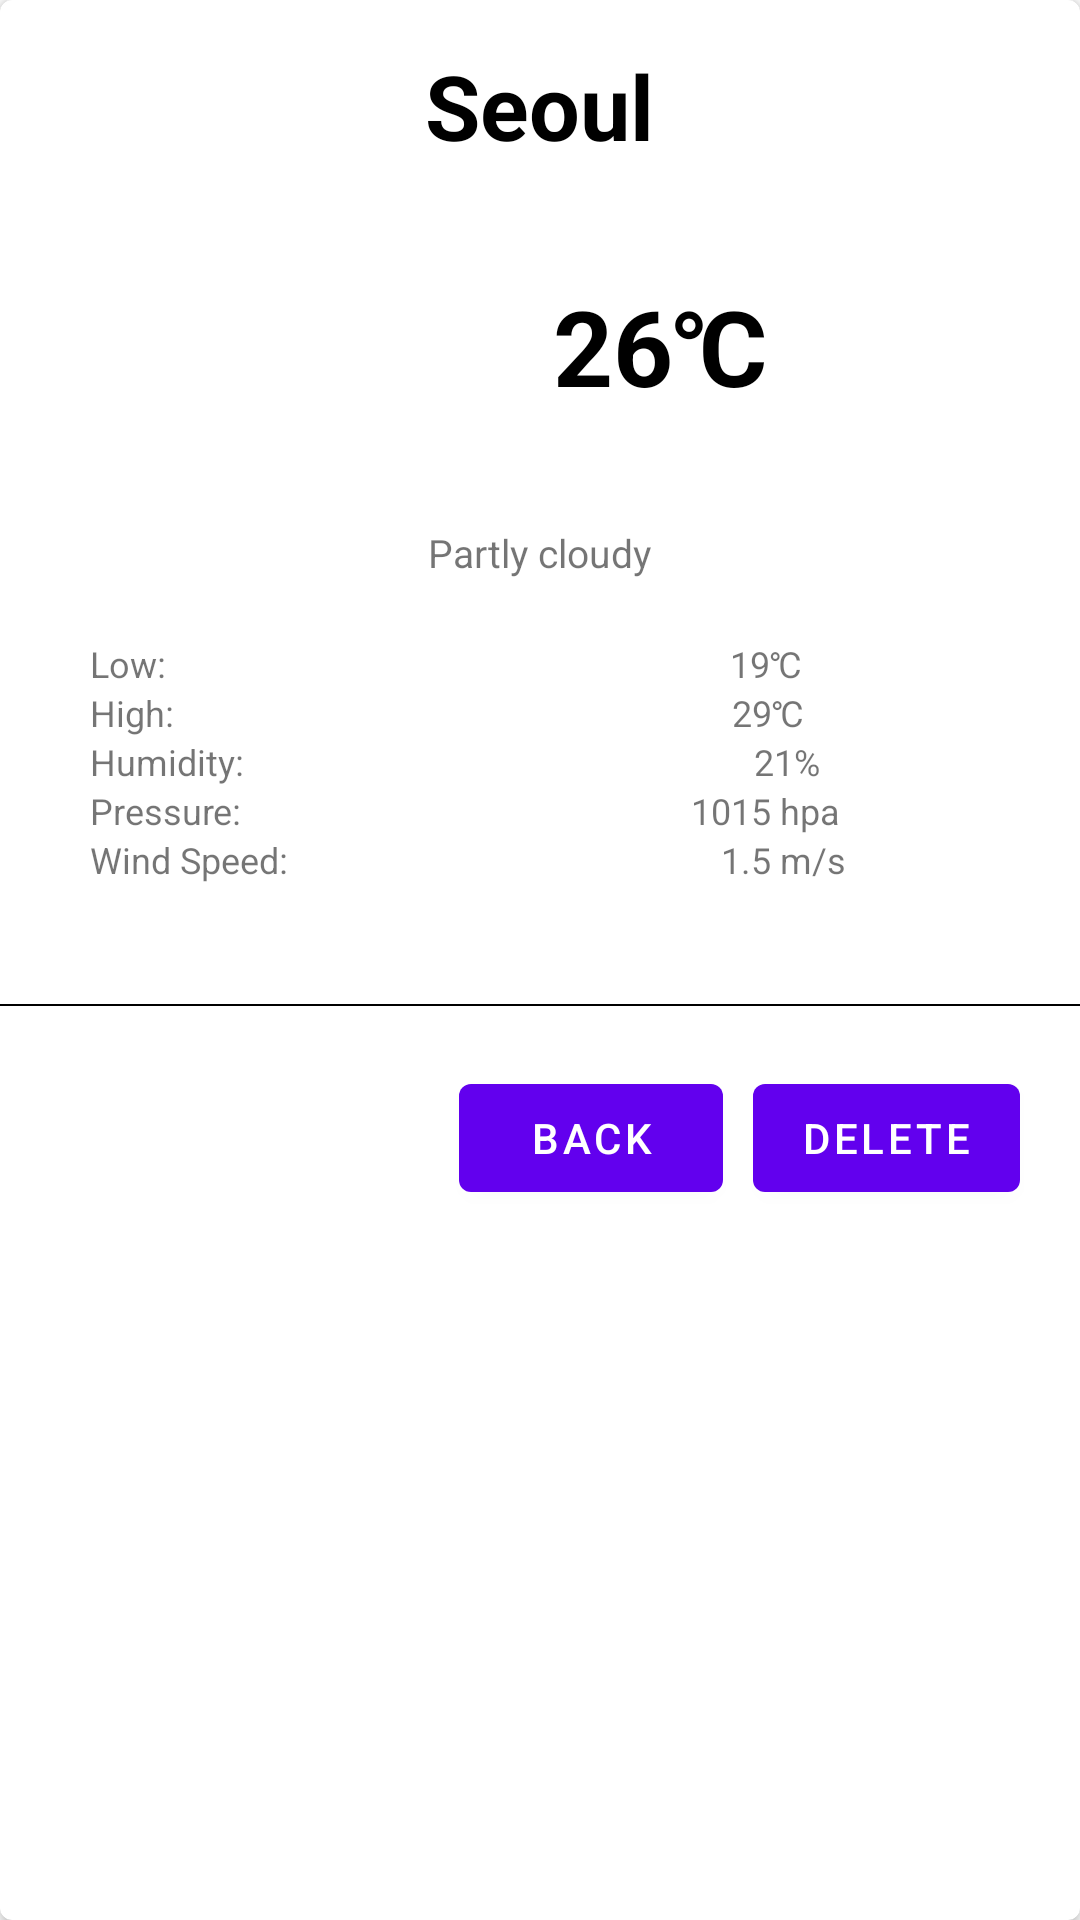

Android layout source for this screen:
<!-- AndroidManifest.xml: application theme AppTheme -->
<!-- res/layout/dialog_detail_card.xml -->
<?xml version="1.0" encoding="utf-8"?>
<com.google.android.material.card.MaterialCardView
        xmlns:android="http://schemas.android.com/apk/res/android"
        xmlns:app="http://schemas.android.com/apk/res-auto"
        android:layout_width="300dp"
        android:layout_height="wrap_content"
        android:gravity="center"
        android:padding="25dp"
        app:cardElevation="3dp"
        app:cardPreventCornerOverlap="true">


    <LinearLayout
            android:layout_width="match_parent"
            android:layout_height="wrap_content"
            android:gravity="center_horizontal"
            android:orientation="vertical">

        <TextView
                android:id="@+id/detail_txt_city_name"
                android:layout_width="wrap_content"
                android:layout_height="wrap_content"
                android:layout_marginTop="15dp"
                android:layout_marginBottom="5dp"
                android:text="@string/detail_dialog_txt_city_sample"
                android:textColor="#000"
                android:textSize="30sp"
                android:textStyle="bold"/>


        <LinearLayout
                android:layout_width="match_parent"
                android:layout_height="wrap_content"
                android:layout_marginTop="15dp"
                android:layout_marginBottom="20dp"
                android:gravity="center"
                android:orientation="horizontal">

            <ImageView
                    android:id="@+id/detail_img_weather_icon"
                    android:layout_width="80dp"
                    android:layout_height="80dp"
                    android:layout_weight="1"
                    android:src="@drawable/day_clear_sky"/>

            <TextView
                    android:id="@+id/detail_txt_temp"
                    android:layout_width="wrap_content"
                    android:layout_height="wrap_content"
                    android:layout_weight="1"
                    android:text="@string/detail_dialog_txt_temp_sample"
                    android:textSize="35sp"
                    android:textColor="#000"
                    android:textStyle="bold"/>

        </LinearLayout>

        <TextView
                android:id="@+id/detail_txt_description"
                android:layout_width="wrap_content"
                android:layout_height="wrap_content"
                android:layout_gravity="center_horizontal"
                android:layout_marginBottom="20dp"
                android:text="@string/detail_dialog_txt_description_sample"
                android:textSize="13sp"/>

        <LinearLayout
                android:layout_width="match_parent"
                android:layout_height="wrap_content"
                android:layout_marginStart="30dp"
                android:layout_marginEnd="30dp"
                android:orientation="horizontal">

            <TextView
                    android:layout_width="wrap_content"
                    android:layout_height="wrap_content"
                    android:layout_weight="1"
                    android:text="@string/detail_dialog_txt_low_title"
                    android:textSize="12sp"/>

            <TextView
                    android:id="@+id/detail_txt_low_temp"
                    android:layout_width="wrap_content"
                    android:layout_height="wrap_content"
                    android:gravity="center"
                    android:layout_weight="1"
                    android:text="@string/detail_dialog_txt_low_temp_sample"
                    android:textSize="12sp"/>

        </LinearLayout>

        <LinearLayout
                android:layout_width="match_parent"
                android:layout_height="wrap_content"
                android:layout_marginStart="30dp"
                android:layout_marginEnd="30dp"
                android:orientation="horizontal">

            <TextView
                    android:layout_width="wrap_content"
                    android:layout_height="wrap_content"
                    android:layout_weight="1"
                    android:text="@string/detail_dialog_txt_high_title"
                    android:textSize="12sp"/>

            <TextView
                    android:id="@+id/detail_txt_high_temp"
                    android:layout_width="wrap_content"
                    android:layout_height="wrap_content"
                    android:gravity="center"
                    android:layout_weight="1"
                    android:text="@string/detail_dialog_txt_high_temp_sample"
                    android:textSize="12sp"/>

        </LinearLayout>

        <LinearLayout
                android:layout_width="match_parent"
                android:layout_height="wrap_content"
                android:layout_marginStart="30dp"
                android:layout_marginEnd="30dp"
                android:orientation="horizontal">

            <TextView
                    android:layout_width="wrap_content"
                    android:layout_height="wrap_content"
                    android:layout_weight="1"
                    android:text="@string/detail_dialog_txt_humidity_title"
                    android:textSize="12sp"/>

            <TextView
                    android:id="@+id/detail_txt_humidity"
                    android:layout_width="wrap_content"
                    android:layout_height="wrap_content"
                    android:gravity="center"
                    android:layout_weight="1"
                    android:text="@string/detail_dialog_txt_humidity_sample"
                    android:textSize="12sp"/>

        </LinearLayout>

        <LinearLayout
                android:layout_width="match_parent"
                android:layout_height="wrap_content"
                android:layout_marginStart="30dp"
                android:layout_marginEnd="30dp"
                android:orientation="horizontal">

            <TextView
                    android:layout_width="wrap_content"
                    android:layout_height="wrap_content"
                    android:layout_weight="1"
                    android:text="@string/detail_dialog_txt_pressure_title"
                    android:textSize="12sp"/>

            <TextView
                    android:id="@+id/detail_txt_pressure"
                    android:layout_width="wrap_content"
                    android:layout_height="wrap_content"
                    android:gravity="center"
                    android:layout_weight="1"
                    android:text="@string/detail_dialog_txt_pressure_sample"
                    android:textSize="12sp"/>

        </LinearLayout>

        <LinearLayout
                android:layout_width="match_parent"
                android:layout_height="wrap_content"
                android:layout_marginStart="30dp"
                android:layout_marginEnd="30dp"
                android:orientation="horizontal">

            <TextView
                    android:layout_width="wrap_content"
                    android:layout_height="wrap_content"
                    android:layout_weight="1"
                    android:text="@string/detail_dialog_txt_wind_speed_title"
                    android:textSize="12sp"/>

            <TextView
                    android:id="@+id/detail_txt_wind_speed"
                    android:layout_width="wrap_content"
                    android:layout_height="wrap_content"
                    android:gravity="center"
                    android:layout_weight="1"
                    android:text="@string/detail_dialog_txt_wind_speed_sample"
                    android:textSize="12sp"/>

        </LinearLayout>

        <View
                android:layout_width="match_parent"
                android:layout_height="0.8dp"
                android:layout_marginTop="40dp"
                android:background="#000"/>

        <LinearLayout
                android:layout_width="match_parent"
                android:layout_height="wrap_content"
                android:padding="15dp"
                android:gravity="end"
                android:orientation="horizontal">

            <com.google.android.material.button.MaterialButton
                    android:id="@+id/detail_btn_back"
                    android:layout_width="wrap_content"
                    android:layout_height="wrap_content"
                    android:layout_margin="5dp"
                    android:text="@string/detail_dialog_btn_back_text"/>

            <com.google.android.material.button.MaterialButton
                    android:id="@+id/detail_btn_delete"
                    android:layout_width="wrap_content"
                    android:layout_height="wrap_content"
                    android:layout_margin="5dp"
                    android:text="@string/detail_dialog_btn_detail_text"/>

        </LinearLayout>


    </LinearLayout>



</com.google.android.material.card.MaterialCardView>
<!-- resources referenced by this layout -->
<resources>
  <string name="detail_dialog_btn_back_text">Back</string>
  <string name="detail_dialog_btn_detail_text">Delete</string>
  <string name="detail_dialog_txt_city_sample">Seoul</string>
  <string name="detail_dialog_txt_description_sample">Partly cloudy</string>
  <string name="detail_dialog_txt_high_temp_sample">29℃</string>
  <string name="detail_dialog_txt_high_title">High:</string>
  <string name="detail_dialog_txt_humidity_sample">21%</string>
  <string name="detail_dialog_txt_humidity_title">Humidity:</string>
  <string name="detail_dialog_txt_low_temp_sample">19℃</string>
  <string name="detail_dialog_txt_low_title">Low:</string>
  <string name="detail_dialog_txt_pressure_sample">1015 hpa</string>
  <string name="detail_dialog_txt_pressure_title">Pressure:</string>
  <string name="detail_dialog_txt_temp_sample">26℃</string>
  <string name="detail_dialog_txt_wind_speed_sample">1.5 m/s</string>
  <string name="detail_dialog_txt_wind_speed_title">Wind Speed:</string>
  <style name="AppTheme" parent="Theme.MaterialComponents.Light.DarkActionBar">
          
          <item name="colorPrimary">@color/colorPrimary</item>
          <item name="colorPrimaryDark">@color/colorPrimaryDark</item>
          <item name="colorAccent">@color/colorAccent</item>
          <item name="android:windowContentTransitions">true</item>
      </style>
  <!-- not gathered from this repository: default colours our renderer supplied (Android Studio template values) -->
  <color name="colorPrimary">#FF6200EE</color>
  <color name="colorPrimaryDark">#FF3700B3</color>
  <color name="colorAccent">#FF03DAC5</color>
</resources>
